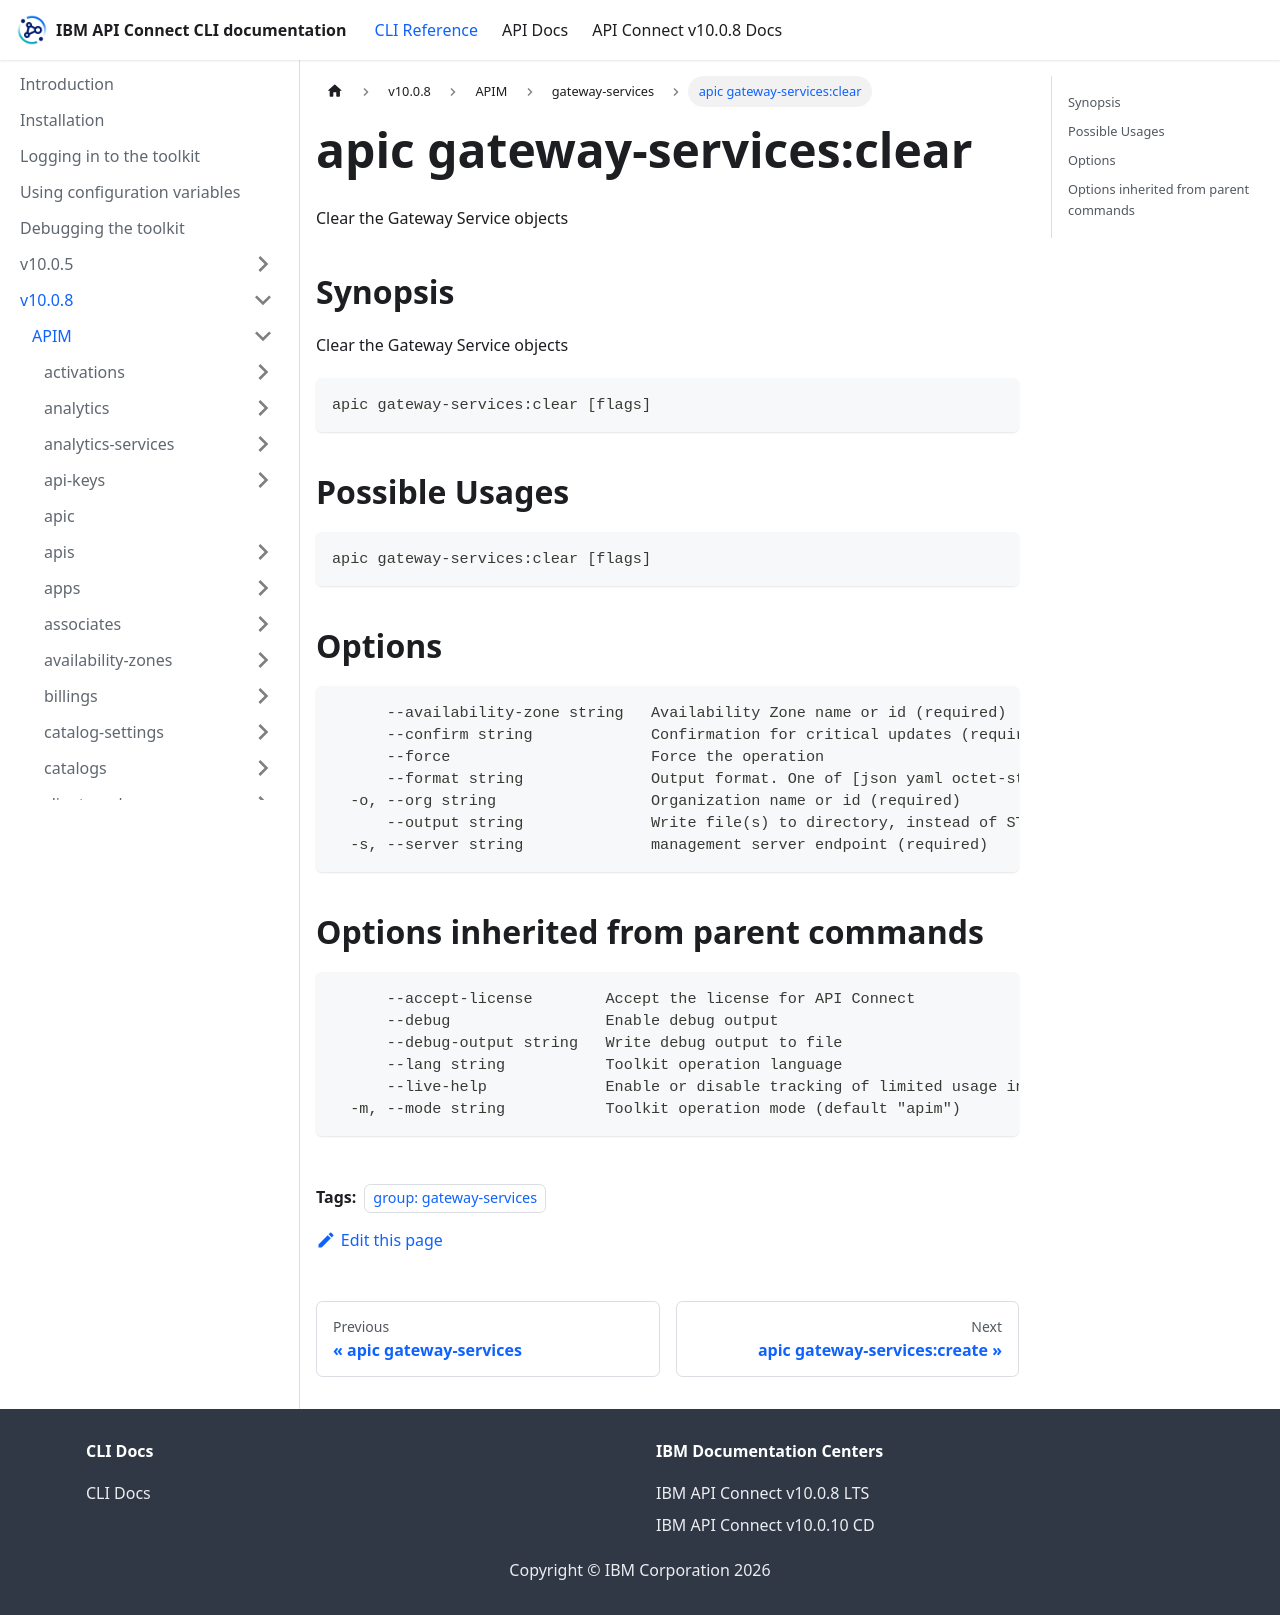

repository: ibm-apiconnect/clidocs · page: docs/v1008/apim/gateway-services/apic_gateway-services_clear.html · generator: docusaurus

---
tags:
- "group: gateway-services"
---
# apic gateway-services:clear

Clear the Gateway Service objects

## Synopsis

Clear the Gateway Service objects

```
apic gateway-services:clear [flags]
```

## Possible Usages

```
apic gateway-services:clear [flags]
```

## Options

```
      --availability-zone string   Availability Zone name or id (required)
      --confirm string             Confirmation for critical updates (required)
      --force                      Force the operation
      --format string              Output format. One of [json yaml octet-stream go-template=... go-template-file=...], defaults to yaml.
  -o, --org string                 Organization name or id (required)
      --output string              Write file(s) to directory, instead of STDOUT (default "-")
  -s, --server string              management server endpoint (required)
```

## Options inherited from parent commands

```
      --accept-license        Accept the license for API Connect
      --debug                 Enable debug output
      --debug-output string   Write debug output to file
      --lang string           Toolkit operation language
      --live-help             Enable or disable tracking of limited usage information
  -m, --mode string           Toolkit operation mode (default "apim")
```
